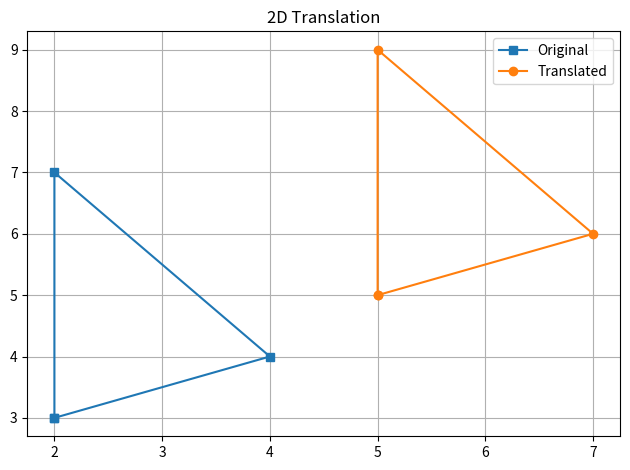

Write Python code to recreate this figure.
import matplotlib.pyplot as plt

# Step-3 : Calculation Translation 
def translate(points, tx, ty):
    translated = []

    for x , y in points :
        new_x = x + tx
        new_y = y + ty
        translated.append((new_x, new_y))

    return translated
    
# Step-1 : Take Point 
points = [(2, 3), (4,4), (2,7)]

# Step-2 : Take Translation Vector
tx , ty = 3, 2

# Call The Function
translated = translate(points , tx, ty)

# Step-4 : Plot the Original and Translated points
# Plot preparation 
points += [points[0]]
translated += [translated[0]]
print(points)
print(translated)

# Plot Original points
plt.plot([p[0] for p in points], [p[1] for p in points], marker = 's', label = "Original")

# Plot Translated point 
plt.plot([p[0] for p in translated], [p[1] for p in translated], marker = 'o', label = "Translated")

plt.legend()
plt.grid()
plt.title("2D Translation")
plt.tight_layout()
plt.show()
